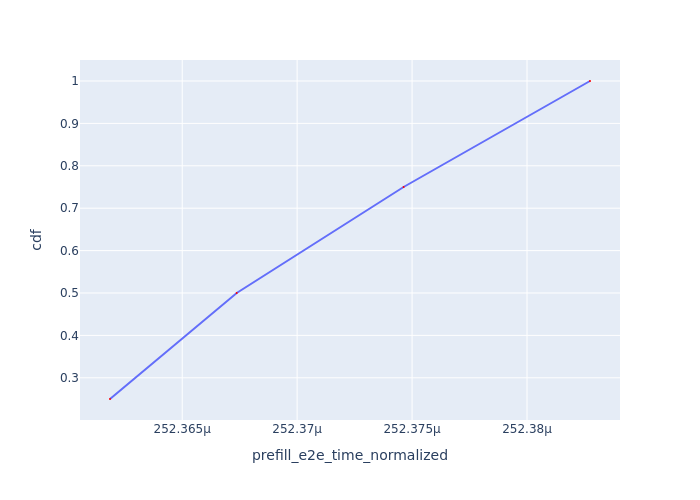

The table this chart was drawn from, first rows:
Request Id, prefill_e2e_time_normalized, cdf
0_0, 0.0002524, 0.25
0_1, 0.0002524, 0.5
0_2, 0.0002524, 0.75
0_3, 0.0002524, 1.0
